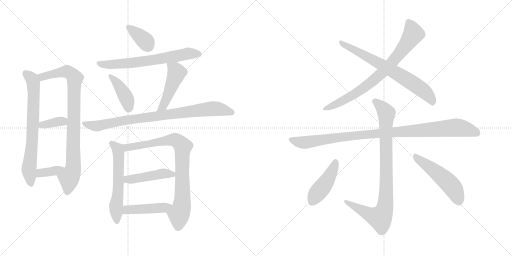
t = 0.00 s
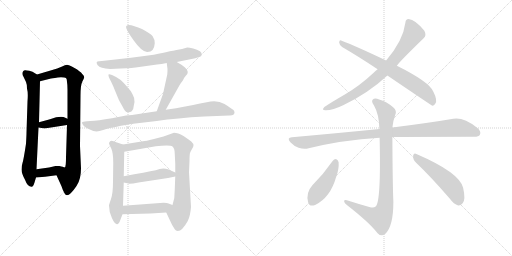
t = 2.86 s
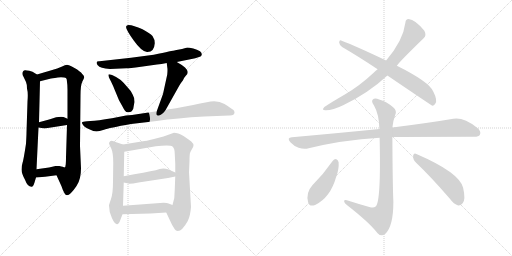
t = 5.71 s
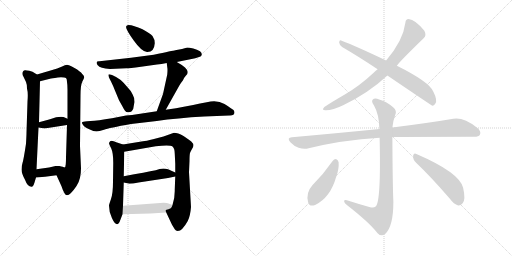
t = 8.56 s
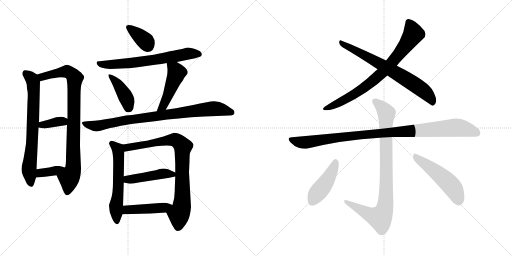
t = 11.42 s
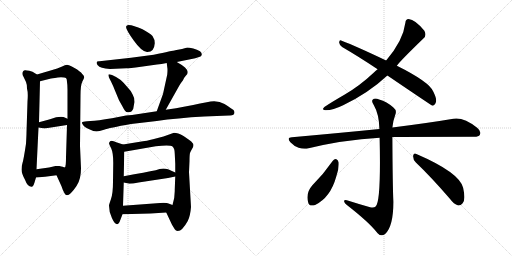
t = 14.27 s

The animated SVG that drew these frames (rendered in a browser with its animation timeline set to each time). Animation: 19 CSS @keyframes rules; one cycle of 14.27 s.

<svg version="1.1" viewBox="0 0 2048 1024" xmlns="http://www.w3.org/2000/svg">
  <g stroke="lightgray" stroke-dasharray="1,1" stroke-width="1" transform="scale(4, 4)">
    <line x1="0" y1="0" x2="256" y2="256"></line>
    <line x1="256" y1="0" x2="0" y2="256"></line>
    <line x1="128" y1="0" x2="128" y2="256"></line>
    <line x1="0" y1="128" x2="256" y2="128"></line>
    <line x1="256" y1="0" x2="512" y2="256"></line>
    <line x1="512" y1="0" x2="256" y2="256"></line>
    <line x1="384" y1="0" x2="384" y2="256"></line>
    <line x1="256" y1="128" x2="512" y2="128"></line>
  </g>
<g transform="scale(1, -1) translate(0, -850)">
   <style type="text/css">
    @keyframes keyframes0 {
      from {
       stroke: black;
       stroke-dashoffset: 714;
       stroke-width: 128;
       }
       70% {
       animation-timing-function: step-end;
       stroke: black;
       stroke-dashoffset: 0;
       stroke-width: 128;
       }
       to {
       stroke: black;
       stroke-width: 1024;
       }
       }
       #make-me-a-hanzi-animation-0 {
         animation: keyframes0 0.831055s both;
         animation-delay: 0.000000s;
         animation-timing-function: linear;
       }
    @keyframes keyframes1 {
      from {
       stroke: black;
       stroke-dashoffset: 874;
       stroke-width: 128;
       }
       74% {
       animation-timing-function: step-end;
       stroke: black;
       stroke-dashoffset: 0;
       stroke-width: 128;
       }
       to {
       stroke: black;
       stroke-width: 1024;
       }
       }
       #make-me-a-hanzi-animation-1 {
         animation: keyframes1 0.961263s both;
         animation-delay: 0.831055s;
         animation-timing-function: linear;
       }
    @keyframes keyframes2 {
      from {
       stroke: black;
       stroke-dashoffset: 362;
       stroke-width: 128;
       }
       54% {
       animation-timing-function: step-end;
       stroke: black;
       stroke-dashoffset: 0;
       stroke-width: 128;
       }
       to {
       stroke: black;
       stroke-width: 1024;
       }
       }
       #make-me-a-hanzi-animation-2 {
         animation: keyframes2 0.544596s both;
         animation-delay: 1.792318s;
         animation-timing-function: linear;
       }
    @keyframes keyframes3 {
      from {
       stroke: black;
       stroke-dashoffset: 364;
       stroke-width: 128;
       }
       54% {
       animation-timing-function: step-end;
       stroke: black;
       stroke-dashoffset: 0;
       stroke-width: 128;
       }
       to {
       stroke: black;
       stroke-width: 1024;
       }
       }
       #make-me-a-hanzi-animation-3 {
         animation: keyframes3 0.546224s both;
         animation-delay: 2.336914s;
         animation-timing-function: linear;
       }
    @keyframes keyframes4 {
      from {
       stroke: black;
       stroke-dashoffset: 364;
       stroke-width: 128;
       }
       54% {
       animation-timing-function: step-end;
       stroke: black;
       stroke-dashoffset: 0;
       stroke-width: 128;
       }
       to {
       stroke: black;
       stroke-width: 1024;
       }
       }
       #make-me-a-hanzi-animation-4 {
         animation: keyframes4 0.546224s both;
         animation-delay: 2.883138s;
         animation-timing-function: linear;
       }
    @keyframes keyframes5 {
      from {
       stroke: black;
       stroke-dashoffset: 661;
       stroke-width: 128;
       }
       68% {
       animation-timing-function: step-end;
       stroke: black;
       stroke-dashoffset: 0;
       stroke-width: 128;
       }
       to {
       stroke: black;
       stroke-width: 1024;
       }
       }
       #make-me-a-hanzi-animation-5 {
         animation: keyframes5 0.787923s both;
         animation-delay: 3.429362s;
         animation-timing-function: linear;
       }
    @keyframes keyframes6 {
      from {
       stroke: black;
       stroke-dashoffset: 410;
       stroke-width: 128;
       }
       57% {
       animation-timing-function: step-end;
       stroke: black;
       stroke-dashoffset: 0;
       stroke-width: 128;
       }
       to {
       stroke: black;
       stroke-width: 1024;
       }
       }
       #make-me-a-hanzi-animation-6 {
         animation: keyframes6 0.583659s both;
         animation-delay: 4.217285s;
         animation-timing-function: linear;
       }
    @keyframes keyframes7 {
      from {
       stroke: black;
       stroke-dashoffset: 473;
       stroke-width: 128;
       }
       61% {
       animation-timing-function: step-end;
       stroke: black;
       stroke-dashoffset: 0;
       stroke-width: 128;
       }
       to {
       stroke: black;
       stroke-width: 1024;
       }
       }
       #make-me-a-hanzi-animation-7 {
         animation: keyframes7 0.634928s both;
         animation-delay: 4.800944s;
         animation-timing-function: linear;
       }
    @keyframes keyframes8 {
      from {
       stroke: black;
       stroke-dashoffset: 855;
       stroke-width: 128;
       }
       74% {
       animation-timing-function: step-end;
       stroke: black;
       stroke-dashoffset: 0;
       stroke-width: 128;
       }
       to {
       stroke: black;
       stroke-width: 1024;
       }
       }
       #make-me-a-hanzi-animation-8 {
         animation: keyframes8 0.945801s both;
         animation-delay: 5.435872s;
         animation-timing-function: linear;
       }
    @keyframes keyframes9 {
      from {
       stroke: black;
       stroke-dashoffset: 577;
       stroke-width: 128;
       }
       65% {
       animation-timing-function: step-end;
       stroke: black;
       stroke-dashoffset: 0;
       stroke-width: 128;
       }
       to {
       stroke: black;
       stroke-width: 1024;
       }
       }
       #make-me-a-hanzi-animation-9 {
         animation: keyframes9 0.719564s both;
         animation-delay: 6.381673s;
         animation-timing-function: linear;
       }
    @keyframes keyframes10 {
      from {
       stroke: black;
       stroke-dashoffset: 826;
       stroke-width: 128;
       }
       73% {
       animation-timing-function: step-end;
       stroke: black;
       stroke-dashoffset: 0;
       stroke-width: 128;
       }
       to {
       stroke: black;
       stroke-width: 1024;
       }
       }
       #make-me-a-hanzi-animation-10 {
         animation: keyframes10 0.922201s both;
         animation-delay: 7.101237s;
         animation-timing-function: linear;
       }
    @keyframes keyframes11 {
      from {
       stroke: black;
       stroke-dashoffset: 454;
       stroke-width: 128;
       }
       60% {
       animation-timing-function: step-end;
       stroke: black;
       stroke-dashoffset: 0;
       stroke-width: 128;
       }
       to {
       stroke: black;
       stroke-width: 1024;
       }
       }
       #make-me-a-hanzi-animation-11 {
         animation: keyframes11 0.619466s both;
         animation-delay: 8.023438s;
         animation-timing-function: linear;
       }
    @keyframes keyframes12 {
      from {
       stroke: black;
       stroke-dashoffset: 449;
       stroke-width: 128;
       }
       59% {
       animation-timing-function: step-end;
       stroke: black;
       stroke-dashoffset: 0;
       stroke-width: 128;
       }
       to {
       stroke: black;
       stroke-width: 1024;
       }
       }
       #make-me-a-hanzi-animation-12 {
         animation: keyframes12 0.615397s both;
         animation-delay: 8.642904s;
         animation-timing-function: linear;
       }
    @keyframes keyframes13 {
      from {
       stroke: black;
       stroke-dashoffset: 770;
       stroke-width: 128;
       }
       71% {
       animation-timing-function: step-end;
       stroke: black;
       stroke-dashoffset: 0;
       stroke-width: 128;
       }
       to {
       stroke: black;
       stroke-width: 1024;
       }
       }
       #make-me-a-hanzi-animation-13 {
         animation: keyframes13 0.876628s both;
         animation-delay: 9.258301s;
         animation-timing-function: linear;
       }
    @keyframes keyframes14 {
      from {
       stroke: black;
       stroke-dashoffset: 701;
       stroke-width: 128;
       }
       70% {
       animation-timing-function: step-end;
       stroke: black;
       stroke-dashoffset: 0;
       stroke-width: 128;
       }
       to {
       stroke: black;
       stroke-width: 1024;
       }
       }
       #make-me-a-hanzi-animation-14 {
         animation: keyframes14 0.820475s both;
         animation-delay: 10.134929s;
         animation-timing-function: linear;
       }
    @keyframes keyframes15 {
      from {
       stroke: black;
       stroke-dashoffset: 1006;
       stroke-width: 128;
       }
       77% {
       animation-timing-function: step-end;
       stroke: black;
       stroke-dashoffset: 0;
       stroke-width: 128;
       }
       to {
       stroke: black;
       stroke-width: 1024;
       }
       }
       #make-me-a-hanzi-animation-15 {
         animation: keyframes15 1.068685s both;
         animation-delay: 10.955404s;
         animation-timing-function: linear;
       }
    @keyframes keyframes16 {
      from {
       stroke: black;
       stroke-dashoffset: 896;
       stroke-width: 128;
       }
       74% {
       animation-timing-function: step-end;
       stroke: black;
       stroke-dashoffset: 0;
       stroke-width: 128;
       }
       to {
       stroke: black;
       stroke-width: 1024;
       }
       }
       #make-me-a-hanzi-animation-16 {
         animation: keyframes16 0.979167s both;
         animation-delay: 12.024089s;
         animation-timing-function: linear;
       }
    @keyframes keyframes17 {
      from {
       stroke: black;
       stroke-dashoffset: 440;
       stroke-width: 128;
       }
       59% {
       animation-timing-function: step-end;
       stroke: black;
       stroke-dashoffset: 0;
       stroke-width: 128;
       }
       to {
       stroke: black;
       stroke-width: 1024;
       }
       }
       #make-me-a-hanzi-animation-17 {
         animation: keyframes17 0.608073s both;
         animation-delay: 13.003256s;
         animation-timing-function: linear;
       }
    @keyframes keyframes18 {
      from {
       stroke: black;
       stroke-dashoffset: 505;
       stroke-width: 128;
       }
       62% {
       animation-timing-function: step-end;
       stroke: black;
       stroke-dashoffset: 0;
       stroke-width: 128;
       }
       to {
       stroke: black;
       stroke-width: 1024;
       }
       }
       #make-me-a-hanzi-animation-18 {
         animation: keyframes18 0.660970s both;
         animation-delay: 13.611329s;
         animation-timing-function: linear;
       }
</style>
<path d="M 90.0 555.0 Q 90.0 550.0 94.0 543.0 L 104.0 522.0 Q 108.0 513.0 108.0 496.0 Q 113.0 479.0 110.0 444.0 L 106.0 320.0 Q 106.0 310.0 104.0 275.0 Q 94.0 209.0 90.0 198.0 Q 86.0 186.0 86.0 172.0 Q 86.0 157.0 100.0 131.0 Q 110.0 103.0 126.0 103.0 Q 132.0 101.0 138.0 120.0 L 144.0 140.0 L 146.0 173.0 L 154.0 340.0 L 156.0 361.0 L 160.0 525.0 C 160.0 544.0 160.0 544.0 148.0 552.0 L 130.0 563.0 L 117.0 567.0 Q 106.0 569.0 102.0 569.0 Q 90.0 570.0 90.0 555.0 Z" fill="lightgray"></path> 
<path d="M 226.0 149.0 L 246.0 105.0 Q 252.0 86.0 258.0 77.0 Q 270.0 52.0 306.0 106.0 Q 316.0 121.0 320.0 139.0 Q 324.0 156.0 324.0 177.0 L 320.0 266.0 L 322.0 467.0 Q 322.0 509.0 329.0 523.0 Q 336.0 536.0 337.0 541.0 Q 337.0 546.0 329.0 554.0 Q 321.0 565.0 298.0 578.0 Q 274.0 591.0 268.0 591.0 Q 262.0 591.0 246.0 583.0 Q 230.0 575.0 209.0 570.0 L 148.0 552.0 C 119.0 544.0 131.0 518.0 160.0 525.0 L 204.0 536.0 Q 216.0 538.0 244.0 541.0 Q 260.0 541.0 264.0 538.0 Q 268.0 535.0 268.0 522.0 Q 270.0 511.0 270.0 492.0 L 270.0 375.0 L 268.0 350.0 L 264.0 221.0 Q 264.0 205.0 263.0 193.0 Q 262.0 180.0 258.0 180.0 C 249.0 151.0 214.0 176.0 226.0 149.0 Z" fill="lightgray"></path> 
<path d="M 154.0 340.0 L 178.0 336.0 L 268.0 350.0 C 298.0 355.0 297.0 363.0 270.0 375.0 L 254.0 382.0 Q 235.0 386.0 200.0 373.0 L 156.0 361.0 C 127.0 353.0 124.0 345.0 154.0 340.0 Z" fill="lightgray"></path> 
<path d="M 144.0 140.0 L 180.0 143.0 L 226.0 149.0 C 256.0 153.0 286.0 170.0 258.0 180.0 Q 242.0 186.0 238.0 186.0 L 222.0 186.0 L 196.0 180.0 L 146.0 173.0 C 116.0 169.0 114.0 138.0 144.0 140.0 Z" fill="lightgray"></path> 
<path d="M 570.0 733.0 Q 534.0 749.0 514.0 750.0 Q 506.0 749.0 504.0 743.0 Q 504.0 731.0 535.0 688.0 Q 566.0 644.0 588.0 642.0 Q 617.0 641.0 619.0 677.0 Q 620.0 691.0 610.0 706.0 Q 600.0 717.0 570.0 733.0 Z" fill="lightgray"></path> 
<path d="M 707.0 602.0 L 781.0 617.0 L 802.0 624.0 Q 806.0 626.0 807.0 632.0 Q 808.0 638.0 800.0 645.0 Q 789.0 652.0 773.0 656.0 Q 757.0 660.0 749.0 660.0 L 728.0 654.0 L 701.0 649.0 Q 692.0 648.0 615.0 631.0 L 524.0 619.0 L 398.0 605.0 Q 380.0 606.0 390.0 590.0 Q 396.0 581.0 408.0 579.0 Q 420.0 576.0 440.0 574.0 L 506.0 577.0 Q 516.0 577.0 564.0 583.0 L 628.0 592.0 Q 645.0 593.0 667.0 598.0 L 707.0 602.0 Z" fill="lightgray"></path> 
<path d="M 476.0 449.0 L 490.0 424.0 Q 496.0 412.0 500.0 407.0 Q 503.0 401.0 515.0 401.0 Q 527.0 401.0 533.0 415.0 Q 535.0 428.0 538.0 442.0 Q 540.0 456.0 530.0 473.0 Q 524.0 487.0 510.0 501.0 Q 481.0 538.0 448.0 550.0 Q 436.0 554.0 434.0 552.0 Q 432.0 545.0 444.0 524.0 Q 453.0 506.0 459.0 490.0 L 476.0 449.0 Z" fill="lightgray"></path> 
<path d="M 663.0 411.0 L 718.0 509.0 Q 724.0 519.0 732.0 529.0 Q 737.0 541.0 744.0 548.0 Q 751.0 554.0 751.0 562.0 Q 751.0 569.0 740.0 580.0 Q 729.0 590.0 707.0 602.0 C 681.0 617.0 664.0 626.0 667.0 598.0 L 669.0 581.0 Q 671.0 573.0 669.0 552.0 L 652.0 474.0 L 627.0 405.0 C 617.0 377.0 648.0 385.0 663.0 411.0 Z" fill="lightgray"></path> 
<path d="M 938.0 400.0 Q 938.0 406.0 934.0 410.0 Q 928.0 415.0 898.0 434.0 Q 868.0 452.0 827.0 441.0 L 800.0 436.0 Q 750.0 424.0 663.0 411.0 L 627.0 405.0 L 528.0 390.0 L 504.0 388.0 L 448.0 377.0 Q 390.0 367.0 362.0 366.0 L 348.0 365.0 Q 330.0 364.0 328.0 360.0 Q 327.0 357.0 333.0 349.0 Q 338.0 342.0 357.0 333.0 Q 375.0 324.0 386.0 324.0 Q 396.0 324.0 416.0 331.0 Q 435.0 338.0 524.0 354.0 L 627.0 366.0 Q 708.0 378.0 817.0 384.0 L 917.0 388.0 Q 938.0 387.0 938.0 400.0 Z" fill="lightgray"></path> 
<path d="M 492.0 272.0 L 468.0 280.0 Q 452.0 287.0 446.0 287.0 Q 440.0 287.0 436.0 278.0 Q 436.0 273.0 445.0 256.0 Q 453.0 239.0 453.0 199.0 L 452.0 124.0 Q 452.0 77.0 444.0 54.0 Q 436.0 31.0 436.0 28.0 Q 436.0 0.0 448.0 -23.0 Q 469.0 -68.0 482.0 -28.0 L 490.0 -7.0 L 492.0 27.0 L 495.0 120.0 L 495.0 145.0 L 497.0 243.0 C 498.0 270.0 498.0 270.0 492.0 272.0 Z" fill="lightgray"></path> 
<path d="M 764.0 22.0 L 756.0 161.0 L 758.0 206.0 Q 758.0 231.0 760.0 238.0 Q 762.0 244.0 768.0 254.0 Q 774.0 263.0 774.0 269.0 Q 774.0 275.0 765.0 284.0 Q 756.0 292.0 734.0 306.0 Q 711.0 319.0 696.0 319.0 L 654.0 304.0 L 612.0 293.0 Q 584.0 286.0 572.0 285.0 L 492.0 272.0 C 462.0 267.0 467.0 238.0 497.0 243.0 L 623.0 265.0 Q 680.0 272.0 690.0 264.0 Q 699.0 256.0 699.0 235.0 L 701.0 195.0 L 701.0 160.0 L 701.0 144.0 L 699.0 92.0 Q 700.0 59.0 690.0 30.0 C 682.0 1.0 655.0 22.0 665.0 0.0 L 688.0 -49.0 L 699.0 -67.0 Q 703.0 -73.0 711.0 -74.0 Q 729.0 -74.0 751.0 -34.0 Q 761.0 -15.0 764.0 22.0 Z" fill="lightgray"></path> 
<path d="M 495.0 120.0 L 518.0 115.0 Q 530.0 115.0 554.0 120.0 L 672.0 138.0 L 701.0 144.0 C 725.0 149.0 725.0 149.0 701.0 160.0 L 672.0 173.0 Q 649.0 180.0 623.0 169.0 Q 586.0 162.0 495.0 145.0 C 466.0 139.0 466.0 126.0 495.0 120.0 Z" fill="lightgray"></path> 
<path d="M 490.0 -7.0 L 602.0 -4.0 L 665.0 0.0 C 695.0 2.0 718.0 19.0 690.0 30.0 L 674.0 36.0 Q 670.0 39.0 654.0 39.0 L 492.0 27.0 C 462.0 25.0 460.0 -8.0 490.0 -7.0 Z" fill="lightgray"></path> 
<path d="M 1587.5 587.5 Q 1593.5 599.5 1694.5 697.5 Q 1707.5 707.5 1697.5 727.5 Q 1660.5 772.5 1634.5 774.5 Q 1622.5 774.5 1621.5 759.5 Q 1612.5 687.5 1544.5 608.5 L 1510.5 573.5 Q 1501.5 567.5 1494.5 559.5 Q 1439.5 507.5 1377.5 471.5 Q 1325.5 441.5 1297.5 422.5 Q 1284.5 409.5 1301.5 409.5 Q 1329.5 408.5 1372.5 429.5 Q 1474.5 478.5 1549.5 548.5 L 1587.5 587.5 Z" fill="lightgray"></path> 
<path d="M 1549.5 548.5 Q 1726.5 428.5 1729.5 427.5 Q 1736.5 427.5 1741.5 436.5 Q 1750.5 449.5 1733.5 483.5 Q 1718.5 522.5 1587.5 587.5 L 1544.5 608.5 Q 1429.5 663.5 1364.5 688.5 Q 1357.5 691.5 1356.5 680.5 Q 1357.5 670.5 1368.5 662.5 Q 1435.5 623.5 1510.5 573.5 L 1549.5 548.5 Z" fill="lightgray"></path> 
<path d="M 1569.5 302.5 Q 1582.5 303.5 1892.5 303.5 Q 1914.5 302.5 1919.5 311.5 Q 1926.5 324.5 1908.5 339.5 Q 1854.5 382.5 1813.5 375.5 Q 1719.5 359.5 1569.5 340.5 L 1517.5 334.5 Q 1357.5 318.5 1167.5 301.5 Q 1145.5 300.5 1161.5 281.5 Q 1176.5 265.5 1194.5 259.5 Q 1216.5 252.5 1234.5 257.5 Q 1369.5 290.5 1518.5 299.5 L 1569.5 302.5 Z" fill="lightgray"></path> 
<path d="M 1480.5 21.5 Q 1434.5 34.5 1387.5 49.5 Q 1375.5 52.5 1376.5 44.5 Q 1377.5 37.5 1387.5 30.5 Q 1477.5 -39.5 1510.5 -82.5 Q 1525.5 -98.5 1540.5 -85.5 Q 1573.5 -55.5 1573.5 43.5 Q 1570.5 107.5 1569.5 302.5 L 1569.5 340.5 Q 1572.5 368.5 1580.5 389.5 Q 1589.5 408.5 1572.5 421.5 Q 1547.5 443.5 1516.5 452.5 Q 1498.5 459.5 1490.5 451.5 Q 1484.5 444.5 1495.5 429.5 Q 1516.5 393.5 1517.5 334.5 L 1518.5 299.5 Q 1524.5 41.5 1502.5 24.5 Q 1495.5 17.5 1480.5 21.5 Z" fill="lightgray"></path> 
<path d="M 1330.5 206.5 Q 1294.5 154.5 1249.5 109.5 Q 1222.5 79.5 1232.5 41.5 Q 1236.5 22.5 1260.5 30.5 Q 1321.5 60.5 1344.5 142.5 Q 1356.5 173.5 1354.5 201.5 Q 1351.5 211.5 1345.5 213.5 Q 1336.5 214.5 1330.5 206.5 Z" fill="lightgray"></path> 
<path d="M 1663.5 200.5 Q 1724.5 142.5 1799.5 55.5 Q 1815.5 33.5 1832.5 28.5 Q 1842.5 27.5 1850.5 37.5 Q 1863.5 50.5 1852.5 99.5 Q 1837.5 160.5 1665.5 234.5 Q 1655.5 240.5 1652.5 227.5 Q 1651.5 211.5 1663.5 200.5 Z" fill="lightgray"></path> 
      <clipPath id="make-me-a-hanzi-clip-0">
      <path d="M 90.0 555.0 Q 90.0 550.0 94.0 543.0 L 104.0 522.0 Q 108.0 513.0 108.0 496.0 Q 113.0 479.0 110.0 444.0 L 106.0 320.0 Q 106.0 310.0 104.0 275.0 Q 94.0 209.0 90.0 198.0 Q 86.0 186.0 86.0 172.0 Q 86.0 157.0 100.0 131.0 Q 110.0 103.0 126.0 103.0 Q 132.0 101.0 138.0 120.0 L 144.0 140.0 L 146.0 173.0 L 154.0 340.0 L 156.0 361.0 L 160.0 525.0 C 160.0 544.0 160.0 544.0 148.0 552.0 L 130.0 563.0 L 117.0 567.0 Q 106.0 569.0 102.0 569.0 Q 90.0 570.0 90.0 555.0 Z" fill="lightgray"></path>
      </clipPath>
      <path clip-path="url(#make-me-a-hanzi-clip-0)" d="M 101.0 558.0 L 128.0 533.0 L 135.0 488.0 L 128.0 273.0 L 116.0 177.0 L 124.0 114.0 " fill="none" id="make-me-a-hanzi-animation-0" stroke-dasharray="586 1172" stroke-linecap="round"></path>

      <clipPath id="make-me-a-hanzi-clip-1">
      <path d="M 226.0 149.0 L 246.0 105.0 Q 252.0 86.0 258.0 77.0 Q 270.0 52.0 306.0 106.0 Q 316.0 121.0 320.0 139.0 Q 324.0 156.0 324.0 177.0 L 320.0 266.0 L 322.0 467.0 Q 322.0 509.0 329.0 523.0 Q 336.0 536.0 337.0 541.0 Q 337.0 546.0 329.0 554.0 Q 321.0 565.0 298.0 578.0 Q 274.0 591.0 268.0 591.0 Q 262.0 591.0 246.0 583.0 Q 230.0 575.0 209.0 570.0 L 148.0 552.0 C 119.0 544.0 131.0 518.0 160.0 525.0 L 204.0 536.0 Q 216.0 538.0 244.0 541.0 Q 260.0 541.0 264.0 538.0 Q 268.0 535.0 268.0 522.0 Q 270.0 511.0 270.0 492.0 L 270.0 375.0 L 268.0 350.0 L 264.0 221.0 Q 264.0 205.0 263.0 193.0 Q 262.0 180.0 258.0 180.0 C 249.0 151.0 214.0 176.0 226.0 149.0 Z" fill="lightgray"></path>
      </clipPath>
      <path clip-path="url(#make-me-a-hanzi-clip-1)" d="M 157.0 548.0 L 169.0 542.0 L 269.0 564.0 L 300.0 538.0 L 293.0 183.0 L 276.0 138.0 L 269.0 80.0 " fill="none" id="make-me-a-hanzi-animation-1" stroke-dasharray="746 1492" stroke-linecap="round"></path>

      <clipPath id="make-me-a-hanzi-clip-2">
      <path d="M 154.0 340.0 L 178.0 336.0 L 268.0 350.0 C 298.0 355.0 297.0 363.0 270.0 375.0 L 254.0 382.0 Q 235.0 386.0 200.0 373.0 L 156.0 361.0 C 127.0 353.0 124.0 345.0 154.0 340.0 Z" fill="lightgray"></path>
      </clipPath>
      <path clip-path="url(#make-me-a-hanzi-clip-2)" d="M 161.0 345.0 L 169.0 351.0 L 263.0 369.0 " fill="none" id="make-me-a-hanzi-animation-2" stroke-dasharray="234 468" stroke-linecap="round"></path>

      <clipPath id="make-me-a-hanzi-clip-3">
      <path d="M 144.0 140.0 L 180.0 143.0 L 226.0 149.0 C 256.0 153.0 286.0 170.0 258.0 180.0 Q 242.0 186.0 238.0 186.0 L 222.0 186.0 L 196.0 180.0 L 146.0 173.0 C 116.0 169.0 114.0 138.0 144.0 140.0 Z" fill="lightgray"></path>
      </clipPath>
      <path clip-path="url(#make-me-a-hanzi-clip-3)" d="M 150.0 145.0 L 167.0 159.0 L 216.0 165.0 L 250.0 178.0 " fill="none" id="make-me-a-hanzi-animation-3" stroke-dasharray="236 472" stroke-linecap="round"></path>

      <clipPath id="make-me-a-hanzi-clip-4">
      <path d="M 570.0 733.0 Q 534.0 749.0 514.0 750.0 Q 506.0 749.0 504.0 743.0 Q 504.0 731.0 535.0 688.0 Q 566.0 644.0 588.0 642.0 Q 617.0 641.0 619.0 677.0 Q 620.0 691.0 610.0 706.0 Q 600.0 717.0 570.0 733.0 Z" fill="lightgray"></path>
      </clipPath>
      <path clip-path="url(#make-me-a-hanzi-clip-4)" d="M 513.0 741.0 L 583.0 684.0 L 591.0 668.0 " fill="none" id="make-me-a-hanzi-animation-4" stroke-dasharray="236 472" stroke-linecap="round"></path>

      <clipPath id="make-me-a-hanzi-clip-5">
      <path d="M 707.0 602.0 L 781.0 617.0 L 802.0 624.0 Q 806.0 626.0 807.0 632.0 Q 808.0 638.0 800.0 645.0 Q 789.0 652.0 773.0 656.0 Q 757.0 660.0 749.0 660.0 L 728.0 654.0 L 701.0 649.0 Q 692.0 648.0 615.0 631.0 L 524.0 619.0 L 398.0 605.0 Q 380.0 606.0 390.0 590.0 Q 396.0 581.0 408.0 579.0 Q 420.0 576.0 440.0 574.0 L 506.0 577.0 Q 516.0 577.0 564.0 583.0 L 628.0 592.0 Q 645.0 593.0 667.0 598.0 L 707.0 602.0 Z" fill="lightgray"></path>
      </clipPath>
      <path clip-path="url(#make-me-a-hanzi-clip-5)" d="M 394.0 597.0 L 446.0 592.0 L 532.0 599.0 L 750.0 636.0 L 795.0 634.0 " fill="none" id="make-me-a-hanzi-animation-5" stroke-dasharray="533 1066" stroke-linecap="round"></path>

      <clipPath id="make-me-a-hanzi-clip-6">
      <path d="M 476.0 449.0 L 490.0 424.0 Q 496.0 412.0 500.0 407.0 Q 503.0 401.0 515.0 401.0 Q 527.0 401.0 533.0 415.0 Q 535.0 428.0 538.0 442.0 Q 540.0 456.0 530.0 473.0 Q 524.0 487.0 510.0 501.0 Q 481.0 538.0 448.0 550.0 Q 436.0 554.0 434.0 552.0 Q 432.0 545.0 444.0 524.0 Q 453.0 506.0 459.0 490.0 L 476.0 449.0 Z" fill="lightgray"></path>
      </clipPath>
      <path clip-path="url(#make-me-a-hanzi-clip-6)" d="M 441.0 548.0 L 478.0 504.0 L 502.0 464.0 L 510.0 447.0 L 512.0 416.0 " fill="none" id="make-me-a-hanzi-animation-6" stroke-dasharray="282 564" stroke-linecap="round"></path>

      <clipPath id="make-me-a-hanzi-clip-7">
      <path d="M 663.0 411.0 L 718.0 509.0 Q 724.0 519.0 732.0 529.0 Q 737.0 541.0 744.0 548.0 Q 751.0 554.0 751.0 562.0 Q 751.0 569.0 740.0 580.0 Q 729.0 590.0 707.0 602.0 C 681.0 617.0 664.0 626.0 667.0 598.0 L 669.0 581.0 Q 671.0 573.0 669.0 552.0 L 652.0 474.0 L 627.0 405.0 C 617.0 377.0 648.0 385.0 663.0 411.0 Z" fill="lightgray"></path>
      </clipPath>
      <path clip-path="url(#make-me-a-hanzi-clip-7)" d="M 674.0 595.0 L 701.0 571.0 L 704.0 550.0 L 653.0 426.0 L 632.0 411.0 " fill="none" id="make-me-a-hanzi-animation-7" stroke-dasharray="345 690" stroke-linecap="round"></path>

      <clipPath id="make-me-a-hanzi-clip-8">
      <path d="M 938.0 400.0 Q 938.0 406.0 934.0 410.0 Q 928.0 415.0 898.0 434.0 Q 868.0 452.0 827.0 441.0 L 800.0 436.0 Q 750.0 424.0 663.0 411.0 L 627.0 405.0 L 528.0 390.0 L 504.0 388.0 L 448.0 377.0 Q 390.0 367.0 362.0 366.0 L 348.0 365.0 Q 330.0 364.0 328.0 360.0 Q 327.0 357.0 333.0 349.0 Q 338.0 342.0 357.0 333.0 Q 375.0 324.0 386.0 324.0 Q 396.0 324.0 416.0 331.0 Q 435.0 338.0 524.0 354.0 L 627.0 366.0 Q 708.0 378.0 817.0 384.0 L 917.0 388.0 Q 938.0 387.0 938.0 400.0 Z" fill="lightgray"></path>
      </clipPath>
      <path clip-path="url(#make-me-a-hanzi-clip-8)" d="M 334.0 356.0 L 389.0 346.0 L 500.0 369.0 L 841.0 415.0 L 871.0 415.0 L 925.0 401.0 " fill="none" id="make-me-a-hanzi-animation-8" stroke-dasharray="727 1454" stroke-linecap="round"></path>

      <clipPath id="make-me-a-hanzi-clip-9">
      <path d="M 492.0 272.0 L 468.0 280.0 Q 452.0 287.0 446.0 287.0 Q 440.0 287.0 436.0 278.0 Q 436.0 273.0 445.0 256.0 Q 453.0 239.0 453.0 199.0 L 452.0 124.0 Q 452.0 77.0 444.0 54.0 Q 436.0 31.0 436.0 28.0 Q 436.0 0.0 448.0 -23.0 Q 469.0 -68.0 482.0 -28.0 L 490.0 -7.0 L 492.0 27.0 L 495.0 120.0 L 495.0 145.0 L 497.0 243.0 C 498.0 270.0 498.0 270.0 492.0 272.0 Z" fill="lightgray"></path>
      </clipPath>
      <path clip-path="url(#make-me-a-hanzi-clip-9)" d="M 446.0 277.0 L 471.0 254.0 L 474.0 236.0 L 473.0 97.0 L 464.0 23.0 L 469.0 -32.0 " fill="none" id="make-me-a-hanzi-animation-9" stroke-dasharray="449 898" stroke-linecap="round"></path>

      <clipPath id="make-me-a-hanzi-clip-10">
      <path d="M 764.0 22.0 L 756.0 161.0 L 758.0 206.0 Q 758.0 231.0 760.0 238.0 Q 762.0 244.0 768.0 254.0 Q 774.0 263.0 774.0 269.0 Q 774.0 275.0 765.0 284.0 Q 756.0 292.0 734.0 306.0 Q 711.0 319.0 696.0 319.0 L 654.0 304.0 L 612.0 293.0 Q 584.0 286.0 572.0 285.0 L 492.0 272.0 C 462.0 267.0 467.0 238.0 497.0 243.0 L 623.0 265.0 Q 680.0 272.0 690.0 264.0 Q 699.0 256.0 699.0 235.0 L 701.0 195.0 L 701.0 160.0 L 701.0 144.0 L 699.0 92.0 Q 700.0 59.0 690.0 30.0 C 682.0 1.0 655.0 22.0 665.0 0.0 L 688.0 -49.0 L 699.0 -67.0 Q 703.0 -73.0 711.0 -74.0 Q 729.0 -74.0 751.0 -34.0 Q 761.0 -15.0 764.0 22.0 Z" fill="lightgray"></path>
      </clipPath>
      <path clip-path="url(#make-me-a-hanzi-clip-10)" d="M 500.0 266.0 L 509.0 260.0 L 534.0 263.0 L 698.0 291.0 L 732.0 264.0 L 730.0 59.0 L 712.0 -59.0 " fill="none" id="make-me-a-hanzi-animation-10" stroke-dasharray="698 1396" stroke-linecap="round"></path>

      <clipPath id="make-me-a-hanzi-clip-11">
      <path d="M 495.0 120.0 L 518.0 115.0 Q 530.0 115.0 554.0 120.0 L 672.0 138.0 L 701.0 144.0 C 725.0 149.0 725.0 149.0 701.0 160.0 L 672.0 173.0 Q 649.0 180.0 623.0 169.0 Q 586.0 162.0 495.0 145.0 C 466.0 139.0 466.0 126.0 495.0 120.0 Z" fill="lightgray"></path>
      </clipPath>
      <path clip-path="url(#make-me-a-hanzi-clip-11)" d="M 502.0 126.0 L 511.0 133.0 L 654.0 156.0 L 688.0 154.0 L 693.0 148.0 " fill="none" id="make-me-a-hanzi-animation-11" stroke-dasharray="326 652" stroke-linecap="round"></path>

      <clipPath id="make-me-a-hanzi-clip-12">
      <path d="M 490.0 -7.0 L 602.0 -4.0 L 665.0 0.0 C 695.0 2.0 718.0 19.0 690.0 30.0 L 674.0 36.0 Q 670.0 39.0 654.0 39.0 L 492.0 27.0 C 462.0 25.0 460.0 -8.0 490.0 -7.0 Z" fill="lightgray"></path>
      </clipPath>
      <path clip-path="url(#make-me-a-hanzi-clip-12)" d="M 497.0 -2.0 L 515.0 12.0 L 640.0 17.0 L 684.0 26.0 " fill="none" id="make-me-a-hanzi-animation-12" stroke-dasharray="321 642" stroke-linecap="round"></path>

      <clipPath id="make-me-a-hanzi-clip-13">
      <path d="M 1587.5 587.5 Q 1593.5 599.5 1694.5 697.5 Q 1707.5 707.5 1697.5 727.5 Q 1660.5 772.5 1634.5 774.5 Q 1622.5 774.5 1621.5 759.5 Q 1612.5 687.5 1544.5 608.5 L 1510.5 573.5 Q 1501.5 567.5 1494.5 559.5 Q 1439.5 507.5 1377.5 471.5 Q 1325.5 441.5 1297.5 422.5 Q 1284.5 409.5 1301.5 409.5 Q 1329.5 408.5 1372.5 429.5 Q 1474.5 478.5 1549.5 548.5 L 1587.5 587.5 Z" fill="lightgray"></path>
      </clipPath>
      <path clip-path="url(#make-me-a-hanzi-clip-13)" d="M 1634.5 761.5 L 1653.5 714.5 L 1628.5 675.5 L 1538.5 568.5 L 1413.5 470.5 L 1307.5 418.5 " fill="none" id="make-me-a-hanzi-animation-13" stroke-dasharray="642 1284" stroke-linecap="round"></path>

      <clipPath id="make-me-a-hanzi-clip-14">
      <path d="M 1549.5 548.5 Q 1726.5 428.5 1729.5 427.5 Q 1736.5 427.5 1741.5 436.5 Q 1750.5 449.5 1733.5 483.5 Q 1718.5 522.5 1587.5 587.5 L 1544.5 608.5 Q 1429.5 663.5 1364.5 688.5 Q 1357.5 691.5 1356.5 680.5 Q 1357.5 670.5 1368.5 662.5 Q 1435.5 623.5 1510.5 573.5 L 1549.5 548.5 Z" fill="lightgray"></path>
      </clipPath>
      <path clip-path="url(#make-me-a-hanzi-clip-14)" d="M 1366.5 678.5 L 1526.5 592.5 L 1652.5 516.5 L 1717.5 464.5 L 1733.5 435.5 " fill="none" id="make-me-a-hanzi-animation-14" stroke-dasharray="573 1146" stroke-linecap="round"></path>

      <clipPath id="make-me-a-hanzi-clip-15">
      <path d="M 1569.5 302.5 Q 1582.5 303.5 1892.5 303.5 Q 1914.5 302.5 1919.5 311.5 Q 1926.5 324.5 1908.5 339.5 Q 1854.5 382.5 1813.5 375.5 Q 1719.5 359.5 1569.5 340.5 L 1517.5 334.5 Q 1357.5 318.5 1167.5 301.5 Q 1145.5 300.5 1161.5 281.5 Q 1176.5 265.5 1194.5 259.5 Q 1216.5 252.5 1234.5 257.5 Q 1369.5 290.5 1518.5 299.5 L 1569.5 302.5 Z" fill="lightgray"></path>
      </clipPath>
      <path clip-path="url(#make-me-a-hanzi-clip-15)" d="M 1164.5 291.5 L 1216.5 280.5 L 1406.5 307.5 L 1813.5 339.5 L 1857.5 335.5 L 1907.5 318.5 " fill="none" id="make-me-a-hanzi-animation-15" stroke-dasharray="878 1756" stroke-linecap="round"></path>

      <clipPath id="make-me-a-hanzi-clip-16">
      <path d="M 1480.5 21.5 Q 1434.5 34.5 1387.5 49.5 Q 1375.5 52.5 1376.5 44.5 Q 1377.5 37.5 1387.5 30.5 Q 1477.5 -39.5 1510.5 -82.5 Q 1525.5 -98.5 1540.5 -85.5 Q 1573.5 -55.5 1573.5 43.5 Q 1570.5 107.5 1569.5 302.5 L 1569.5 340.5 Q 1572.5 368.5 1580.5 389.5 Q 1589.5 408.5 1572.5 421.5 Q 1547.5 443.5 1516.5 452.5 Q 1498.5 459.5 1490.5 451.5 Q 1484.5 444.5 1495.5 429.5 Q 1516.5 393.5 1517.5 334.5 L 1518.5 299.5 Q 1524.5 41.5 1502.5 24.5 Q 1495.5 17.5 1480.5 21.5 Z" fill="lightgray"></path>
      </clipPath>
      <path clip-path="url(#make-me-a-hanzi-clip-16)" d="M 1499.5 445.5 L 1532.5 416.5 L 1545.5 395.5 L 1544.5 74.5 L 1537.5 12.5 L 1524.5 -15.5 L 1516.5 -20.5 L 1483.5 -10.5 L 1383.5 43.5 " fill="none" id="make-me-a-hanzi-animation-16" stroke-dasharray="768 1536" stroke-linecap="round"></path>

      <clipPath id="make-me-a-hanzi-clip-17">
      <path d="M 1330.5 206.5 Q 1294.5 154.5 1249.5 109.5 Q 1222.5 79.5 1232.5 41.5 Q 1236.5 22.5 1260.5 30.5 Q 1321.5 60.5 1344.5 142.5 Q 1356.5 173.5 1354.5 201.5 Q 1351.5 211.5 1345.5 213.5 Q 1336.5 214.5 1330.5 206.5 Z" fill="lightgray"></path>
      </clipPath>
      <path clip-path="url(#make-me-a-hanzi-clip-17)" d="M 1342.5 202.5 L 1308.5 127.5 L 1261.5 67.5 L 1250.5 44.5 " fill="none" id="make-me-a-hanzi-animation-17" stroke-dasharray="312 624" stroke-linecap="round"></path>

      <clipPath id="make-me-a-hanzi-clip-18">
      <path d="M 1663.5 200.5 Q 1724.5 142.5 1799.5 55.5 Q 1815.5 33.5 1832.5 28.5 Q 1842.5 27.5 1850.5 37.5 Q 1863.5 50.5 1852.5 99.5 Q 1837.5 160.5 1665.5 234.5 Q 1655.5 240.5 1652.5 227.5 Q 1651.5 211.5 1663.5 200.5 Z" fill="lightgray"></path>
      </clipPath>
      <path clip-path="url(#make-me-a-hanzi-clip-18)" d="M 1664.5 221.5 L 1795.5 118.5 L 1816.5 92.5 L 1834.5 46.5 " fill="none" id="make-me-a-hanzi-animation-18" stroke-dasharray="377 754" stroke-linecap="round"></path>

</g>
</svg>
